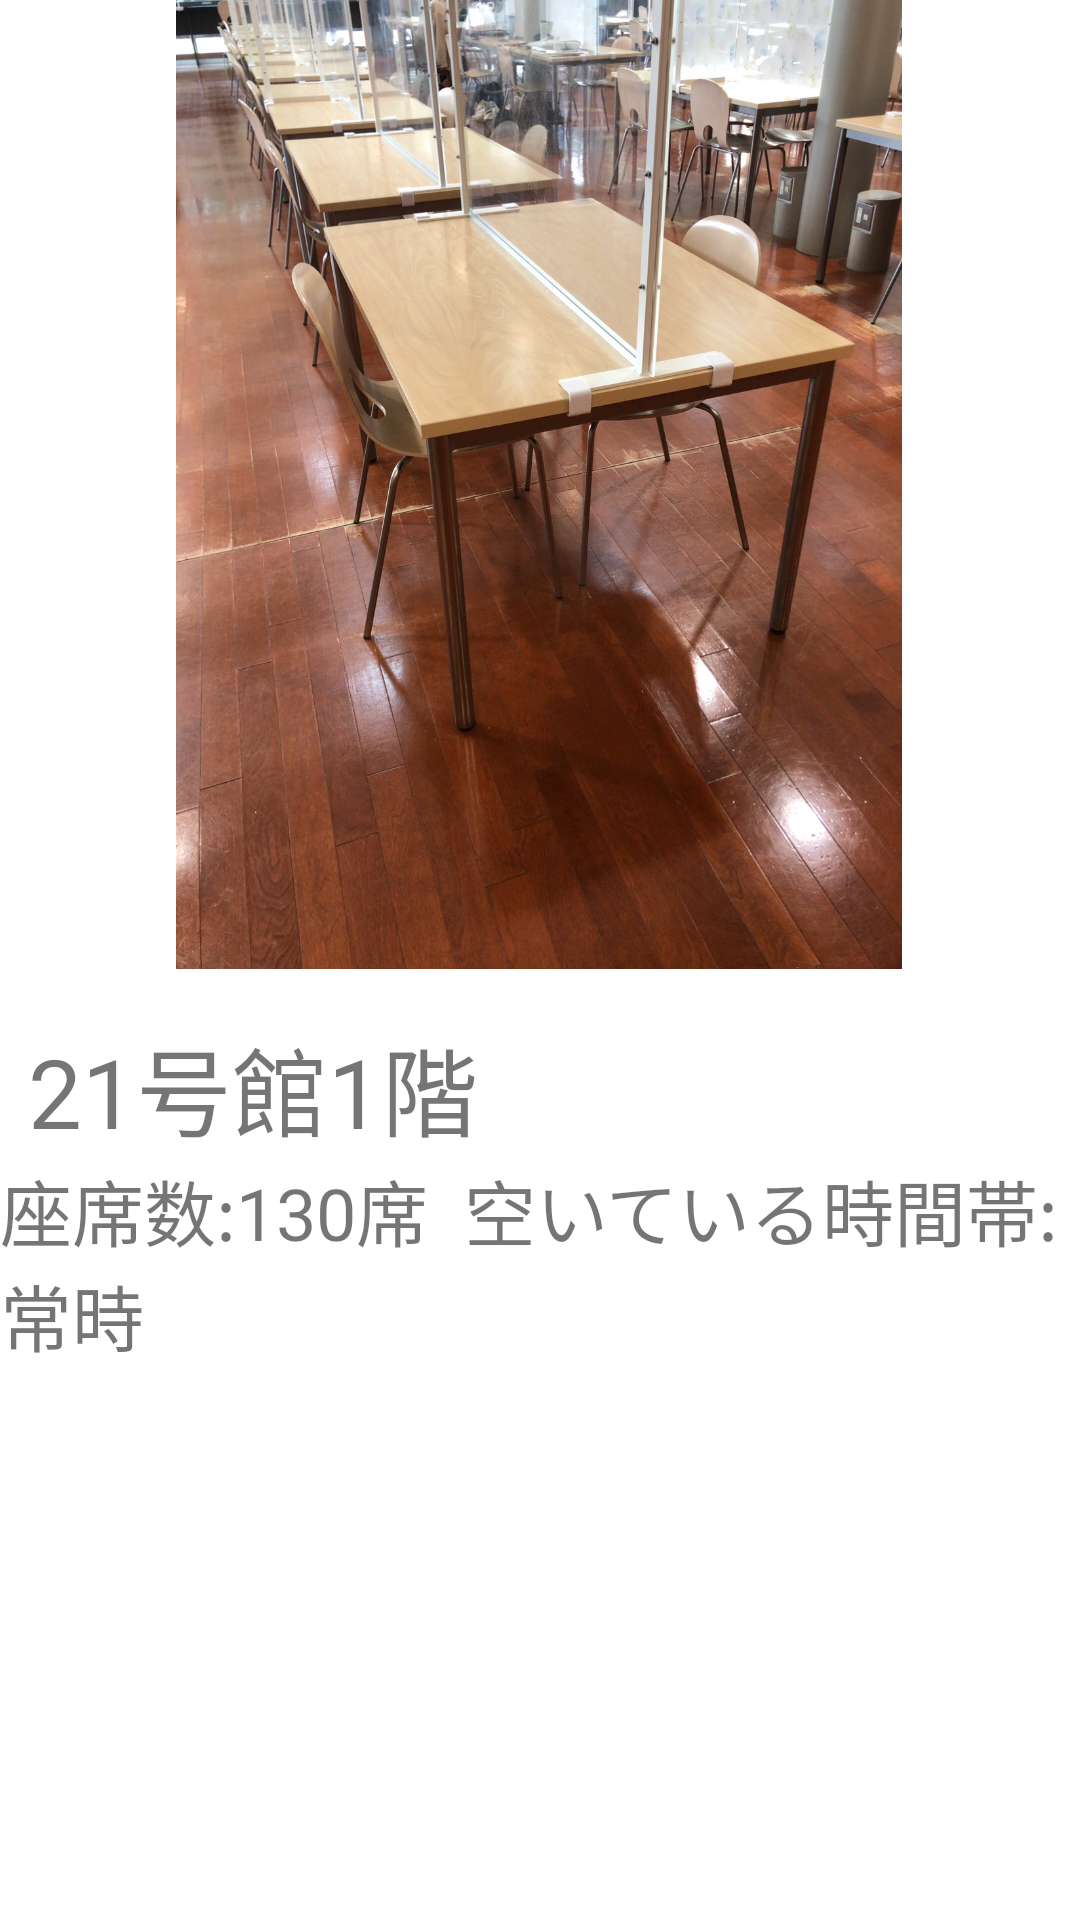

Reconstruct the res/layout file that produces this screen, plus the resources it refers to.
<!-- AndroidManifest.xml: application theme Theme.StudyPlace -->
<!-- res/layout/layout_21.xml -->
<?xml version="1.0" encoding="utf-8"?>
<androidx.constraintlayout.widget.ConstraintLayout
    xmlns:android="http://schemas.android.com/apk/res/android"
    xmlns:app="http://schemas.android.com/apk/res-auto"
    xmlns:tools="http://schemas.android.com/tools"
    android:layout_width="match_parent"
    android:layout_height="match_parent">

    <ImageView
        android:id="@+id/imageView9"
        android:layout_width="248dp"
        android:layout_height="323dp"
        app:layout_constraintEnd_toEndOf="parent"
        app:layout_constraintHorizontal_bias="0.496"
        app:layout_constraintStart_toStartOf="parent"
        app:layout_constraintTop_toTopOf="parent"
        app:srcCompat="@drawable/s__31744014" />

    <TextView
        android:id="@+id/textView16"
        android:layout_width="wrap_content"
        android:layout_height="wrap_content"
        android:layout_marginTop="16dp"
        android:text="21号館1階"
        android:textSize="32dp"
        app:layout_constraintEnd_toEndOf="parent"
        app:layout_constraintHorizontal_bias="0.045"
        app:layout_constraintStart_toStartOf="parent"
        app:layout_constraintTop_toBottomOf="@+id/imageView9" />

    <TextView
        android:id="@+id/textView17"
        android:layout_width="0dp"
        android:layout_height="0dp"
        android:text="座席数:130席  空いている時間帯:常時"
        android:textSize="24dp"
        app:layout_constraintBottom_toBottomOf="parent"
        app:layout_constraintEnd_toEndOf="parent"
        app:layout_constraintStart_toStartOf="parent"
        app:layout_constraintTop_toBottomOf="@+id/textView16" />
</androidx.constraintlayout.widget.ConstraintLayout>
<!-- resources referenced by this layout -->
<resources>
  <!-- drawable s__31744014: jpg bitmap (drawable-mdpi, 344302 bytes) -->
  <style name="Theme.StudyPlace" parent="Theme.MaterialComponents.DayNight.DarkActionBar">
          
          <item name="colorPrimary">@color/purple_500</item>
          <item name="colorPrimaryVariant">@color/purple_700</item>
          <item name="colorOnPrimary">@color/white</item>
          
          <item name="colorSecondary">@color/teal_200</item>
          <item name="colorSecondaryVariant">@color/teal_700</item>
          <item name="colorOnSecondary">@color/black</item>
          
          <item name="android:statusBarColor" tools:targetApi="l">?attr/colorPrimaryVariant</item>
          
      </style>
  <!-- not gathered from this repository: default colours our renderer supplied (Android Studio template values) -->
  <color name="purple_500">#FF6200EE</color>
  <color name="purple_700">#FF3700B3</color>
  <color name="teal_200">#FF03DAC5</color>
  <color name="teal_700">#FF018786</color>
  <color name="black">#FF000000</color>
  <color name="white">#FFFFFFFF</color>
</resources>
